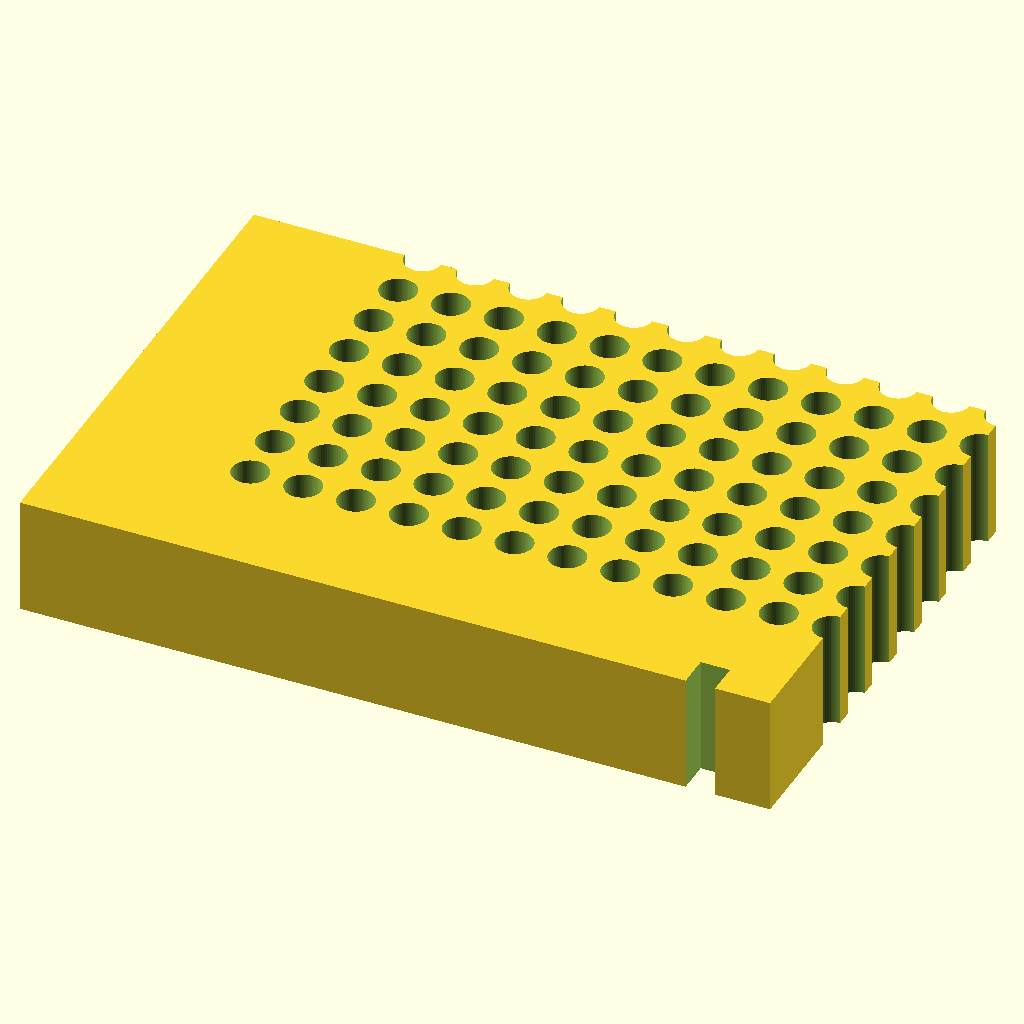
Cell 1 — every parameter at its default value.
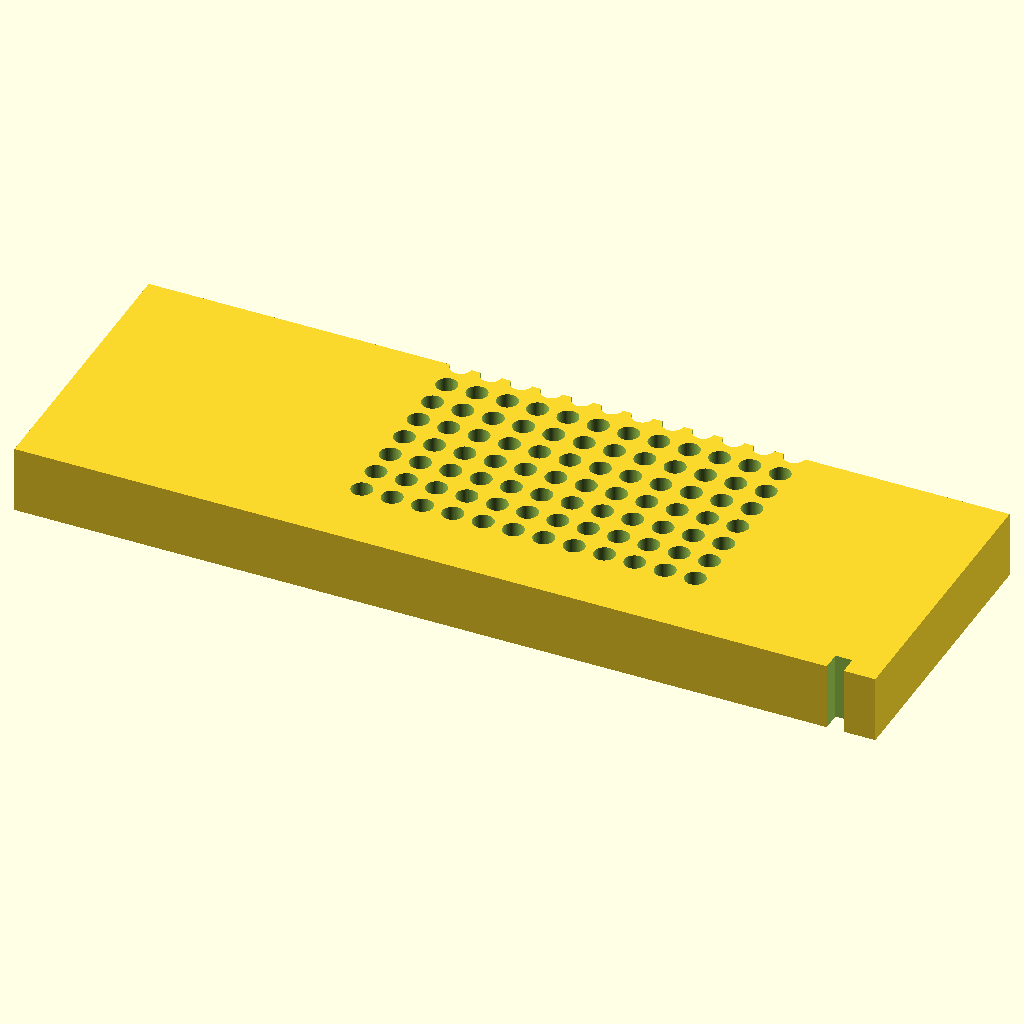
Cell 2: the same model with block_l = 255.52.
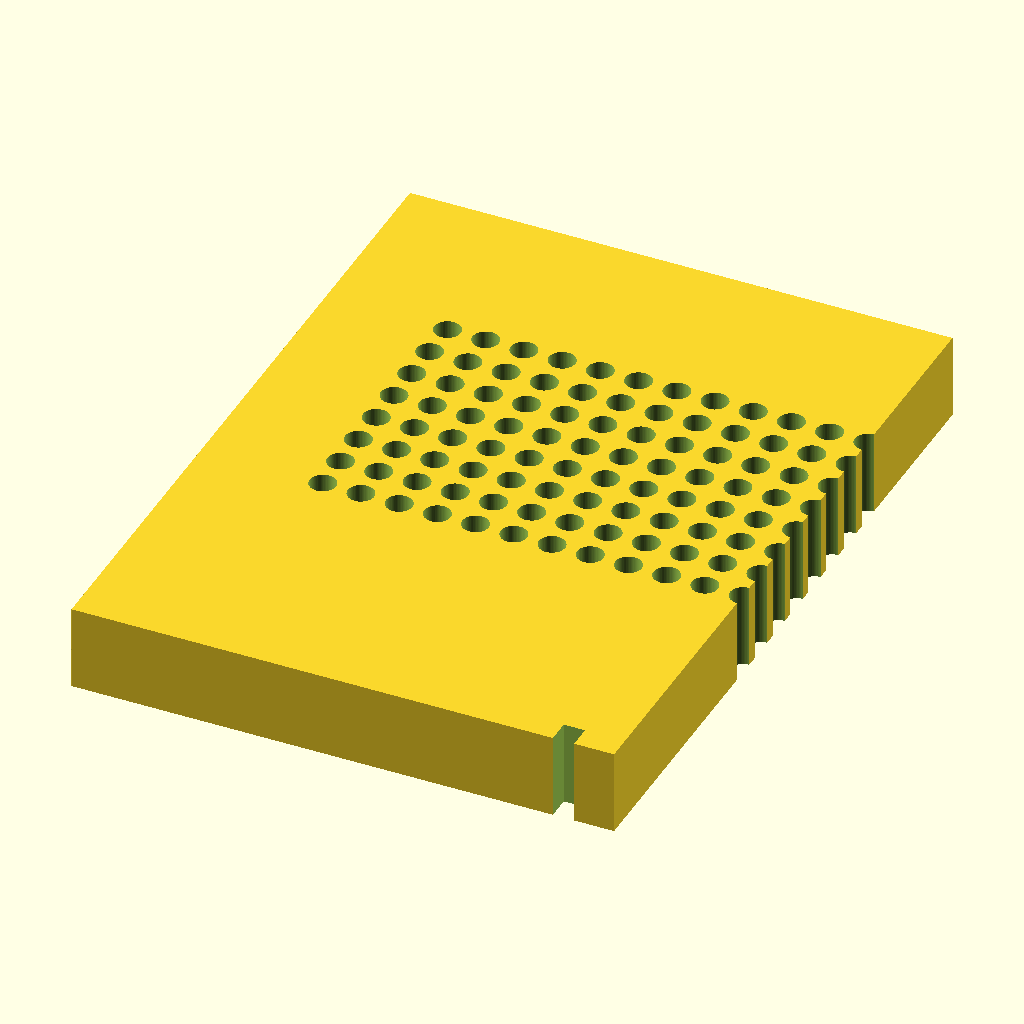
Cell 3 — block_w set to 170.96, the other parameters unchanged.
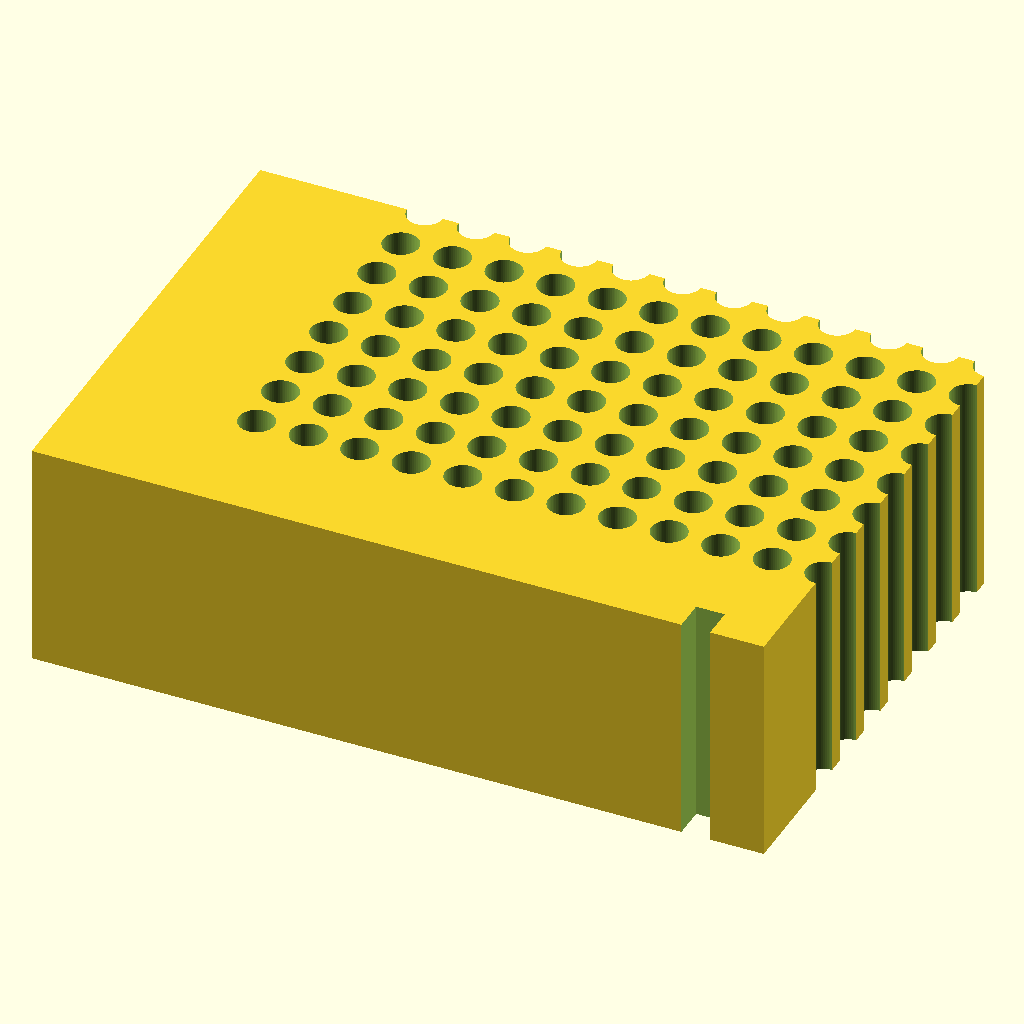
Cell 4: block_h = 40 (everything else at default).
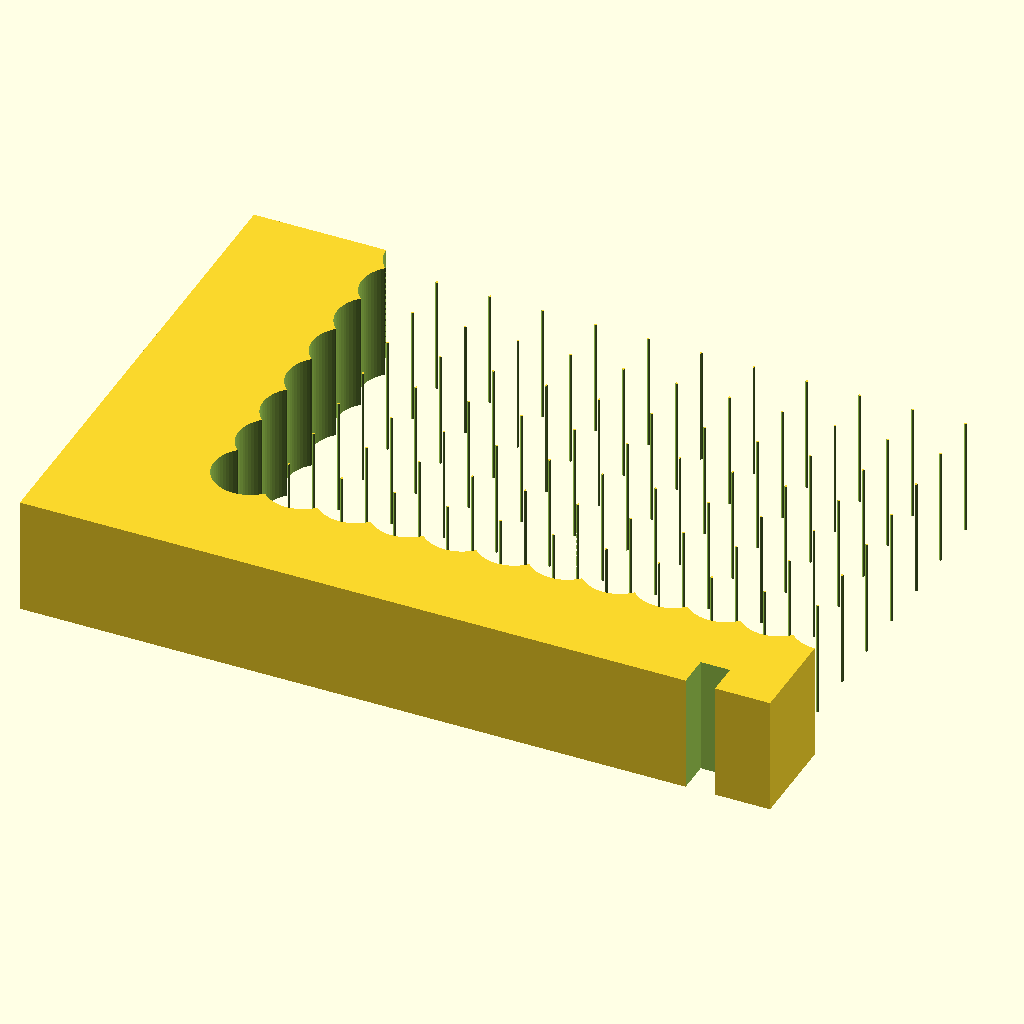
Cell 5: the same model with hole_d = 12.4.
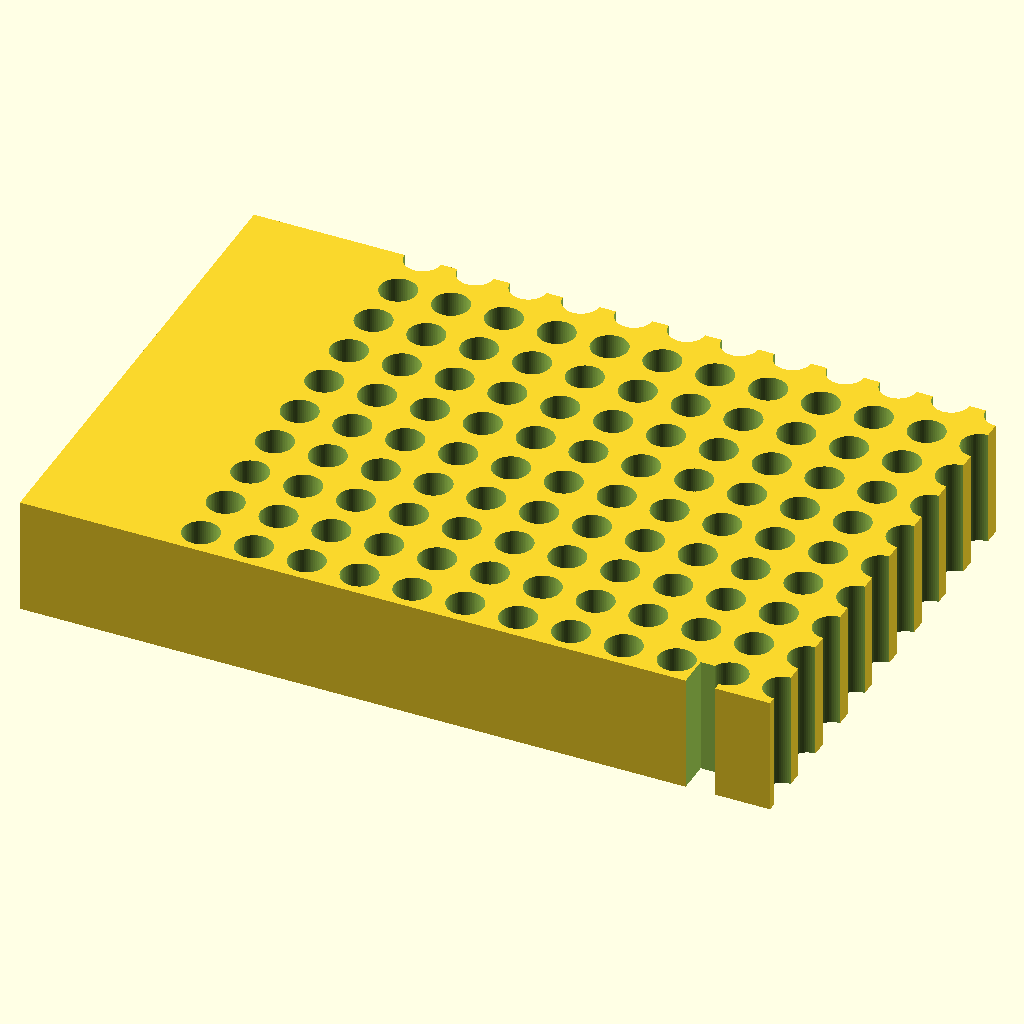
Cell 6 — hole_rows set to 16, the other parameters unchanged.
All cells are drawn from the same view direction (rotation 55°, 0°, 25°, orthographic, colour scheme Cornfield), but the view is re-fitted for each cell, so position and scale can differ between cells as well as the parameter.
OpenSCAD source file bench/results/gpu-v11s1-h1-g3/code/scadcoder-v11s1/pcr_tube_rack_sbs_s7_a0.scad:
// 96-well PCR tube rack - microplate footprint (ANSI/SLAS)
// Print orientation: flat on bed, holes open top and bottom

// ---- Block ----
block_l = 127.76;   // length along X
block_w = 85.48;    // width along Y
block_h = 20;       // height along Z

// ---- Holes ----
hole_d     = 6.2;   // hole diameter
hole_rows  = 8;     // rows along Y
hole_cols  = 12;    // columns along X
hole_pitch = 9.0;   // centre-to-centre spacing
hole_x0    = 14.38; // first hole offset from left edge
hole_y0    = 11.24; // first hole offset from back edge

// ---- Misc ----
eps = 0.5;          // cutter overshoot past faces
chf = 5;            // chamfer leg length at A1 corner

$fn = 64;

difference() {
    // Main block, centred in X/Y, sitting on z = 0
    translate([-block_l/2, -block_w/2, 0])
        cube([block_l, block_w, block_h]);

    // 96 through-holes
    for (i = [0 : hole_cols - 1])
        for (j = [0 : hole_rows - 1])
            translate([(i - (hole_cols - 1)/2) * hole_pitch + hole_x0,
                       (j - (hole_rows - 1)/2) * hole_pitch + hole_y0,
                       -eps])
                cylinder(d = hole_d, h = block_h + 2*eps);

    // 45-degree chamfer off the vertical edge at A1
    translate([block_l/2 - hole_x0, -block_w/2 - eps, -eps])
        cube([chf, chf + 2*eps, block_h + 2*eps]);
}
Parameter table extracted from the source (name, type, default, range or options):
block_l: number, default 127.76
block_w: number, default 85.48
block_h: number, default 20
hole_d: number, default 6.2
hole_rows: number, default 8
hole_cols: number, default 12
hole_pitch: number, default 9
hole_x0: number, default 14.38
hole_y0: number, default 11.24
eps: number, default 0.5
chf: number, default 5
